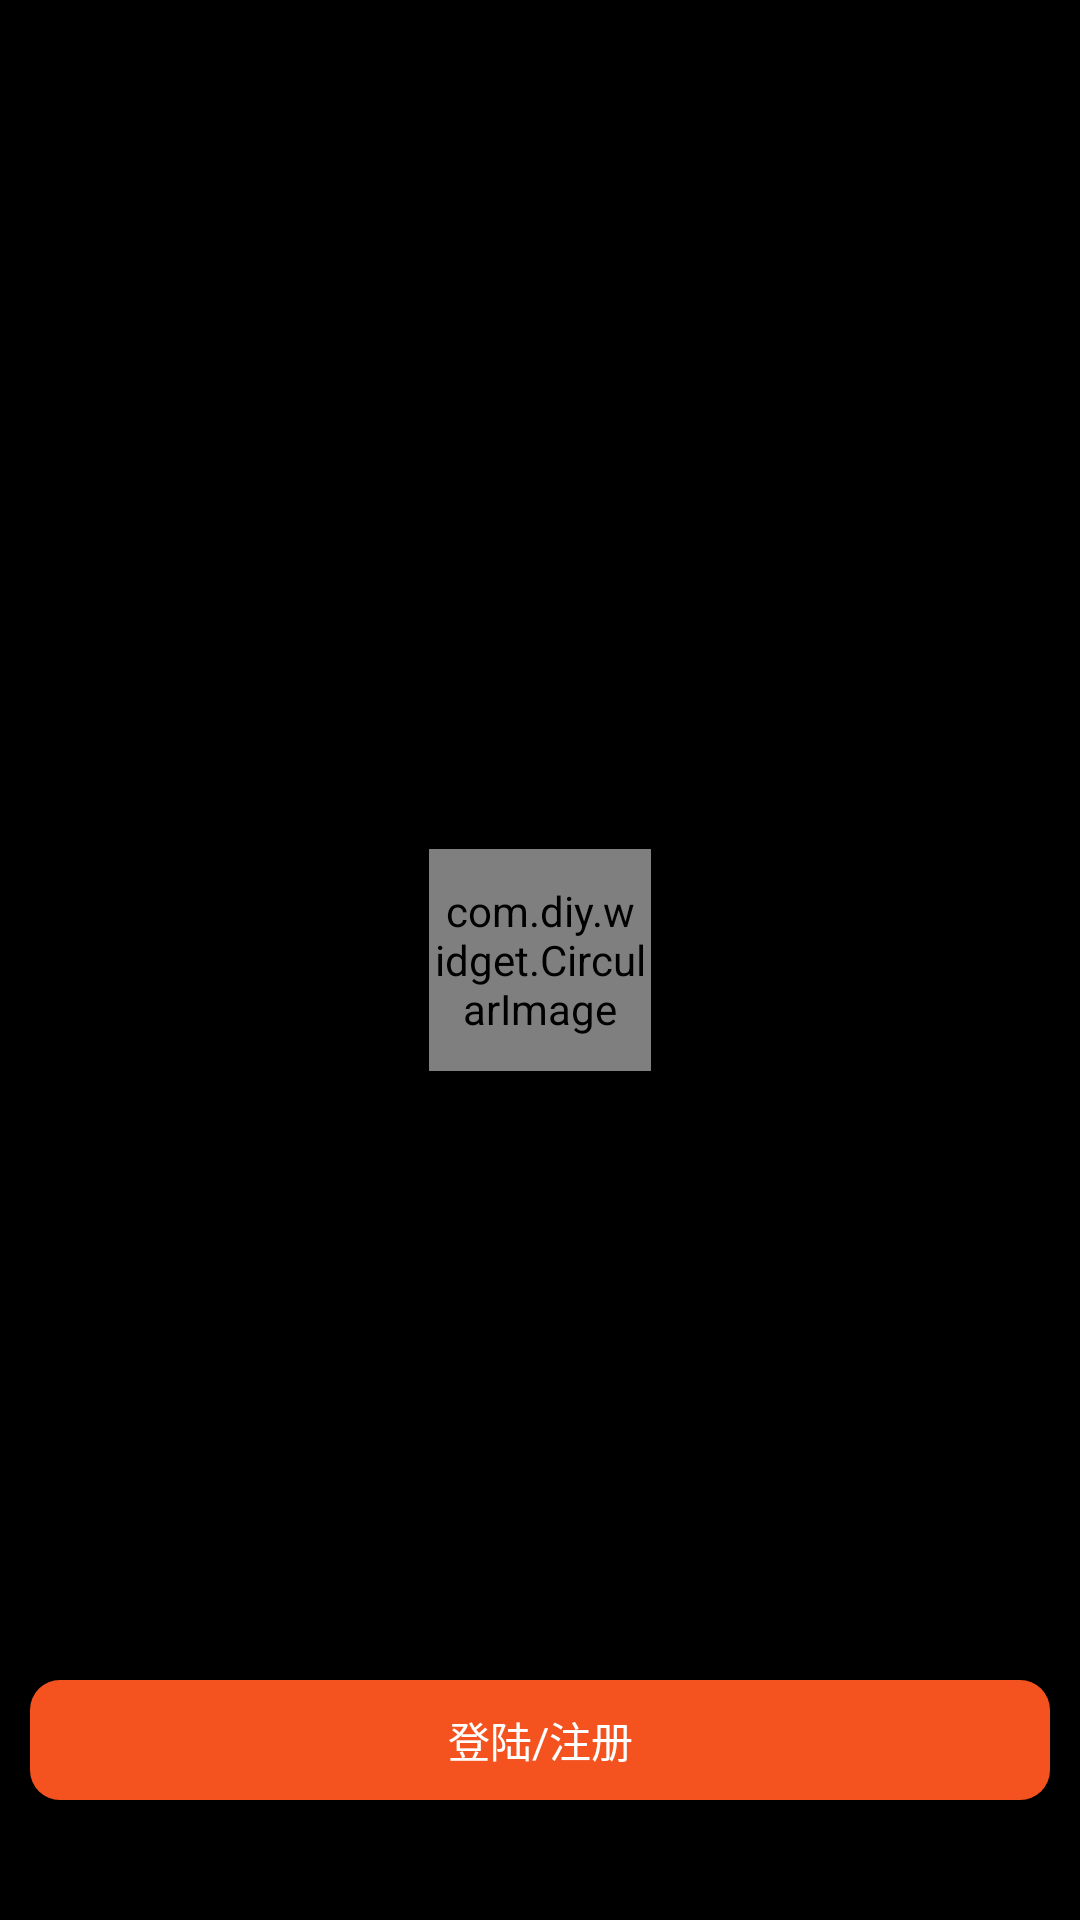

The Android layout XML behind this screen, and the referenced resources:
<!-- AndroidManifest.xml: application theme android:Theme.Black.NoTitleBar -->
<!-- res/layout/activity_loading.xml -->
<?xml version="1.0" encoding="utf-8"?>
<RelativeLayout xmlns:android="http://schemas.android.com/apk/res/android"
    android:id="@+id/RelativeLayout1"
    android:layout_width="match_parent"
    android:layout_height="match_parent"
    android:orientation="vertical" >

    <TextView
        android:id="@+id/TextView1"
        android:layout_width="fill_parent"
        android:layout_height="40dp"
        android:layout_alignParentBottom="true"
        android:layout_marginBottom="40dp"
        android:layout_marginLeft="10dp"
        android:layout_marginRight="10dp"
        android:background="@drawable/corners_bg"
        android:gravity="center"
        android:text="登陆/注册"
        android:textColor="@color/white" />

    <com.diy.widget.CircularImage
        android:id="@+id/cover_user_photo"
        android:layout_width="74.0dip"
        android:layout_height="74.0dip"
        android:layout_centerInParent="true" />

</RelativeLayout>
<!-- resources referenced by this layout -->
<resources>
  <color name="white">#FFFFFFFF</color>
  <!-- drawable corners_bg (drawable) -->
  <?xml version="1.0" encoding="utf-8"?>
  <shape xmlns:android="http://schemas.android.com/apk/res/android" >
  
      <solid android:color="@color/top_title" />
  
      <corners
          android:bottomLeftRadius="10dp"
          android:bottomRightRadius="10dp"
          android:topLeftRadius="10dp"
          android:topRightRadius="10dp" />
  	<stroke android:width="0dp" android:color="@color/black"/>
  </shape>
  <color name="top_title">#f45320</color>
  <color name="black">#ff000000</color>
</resources>
